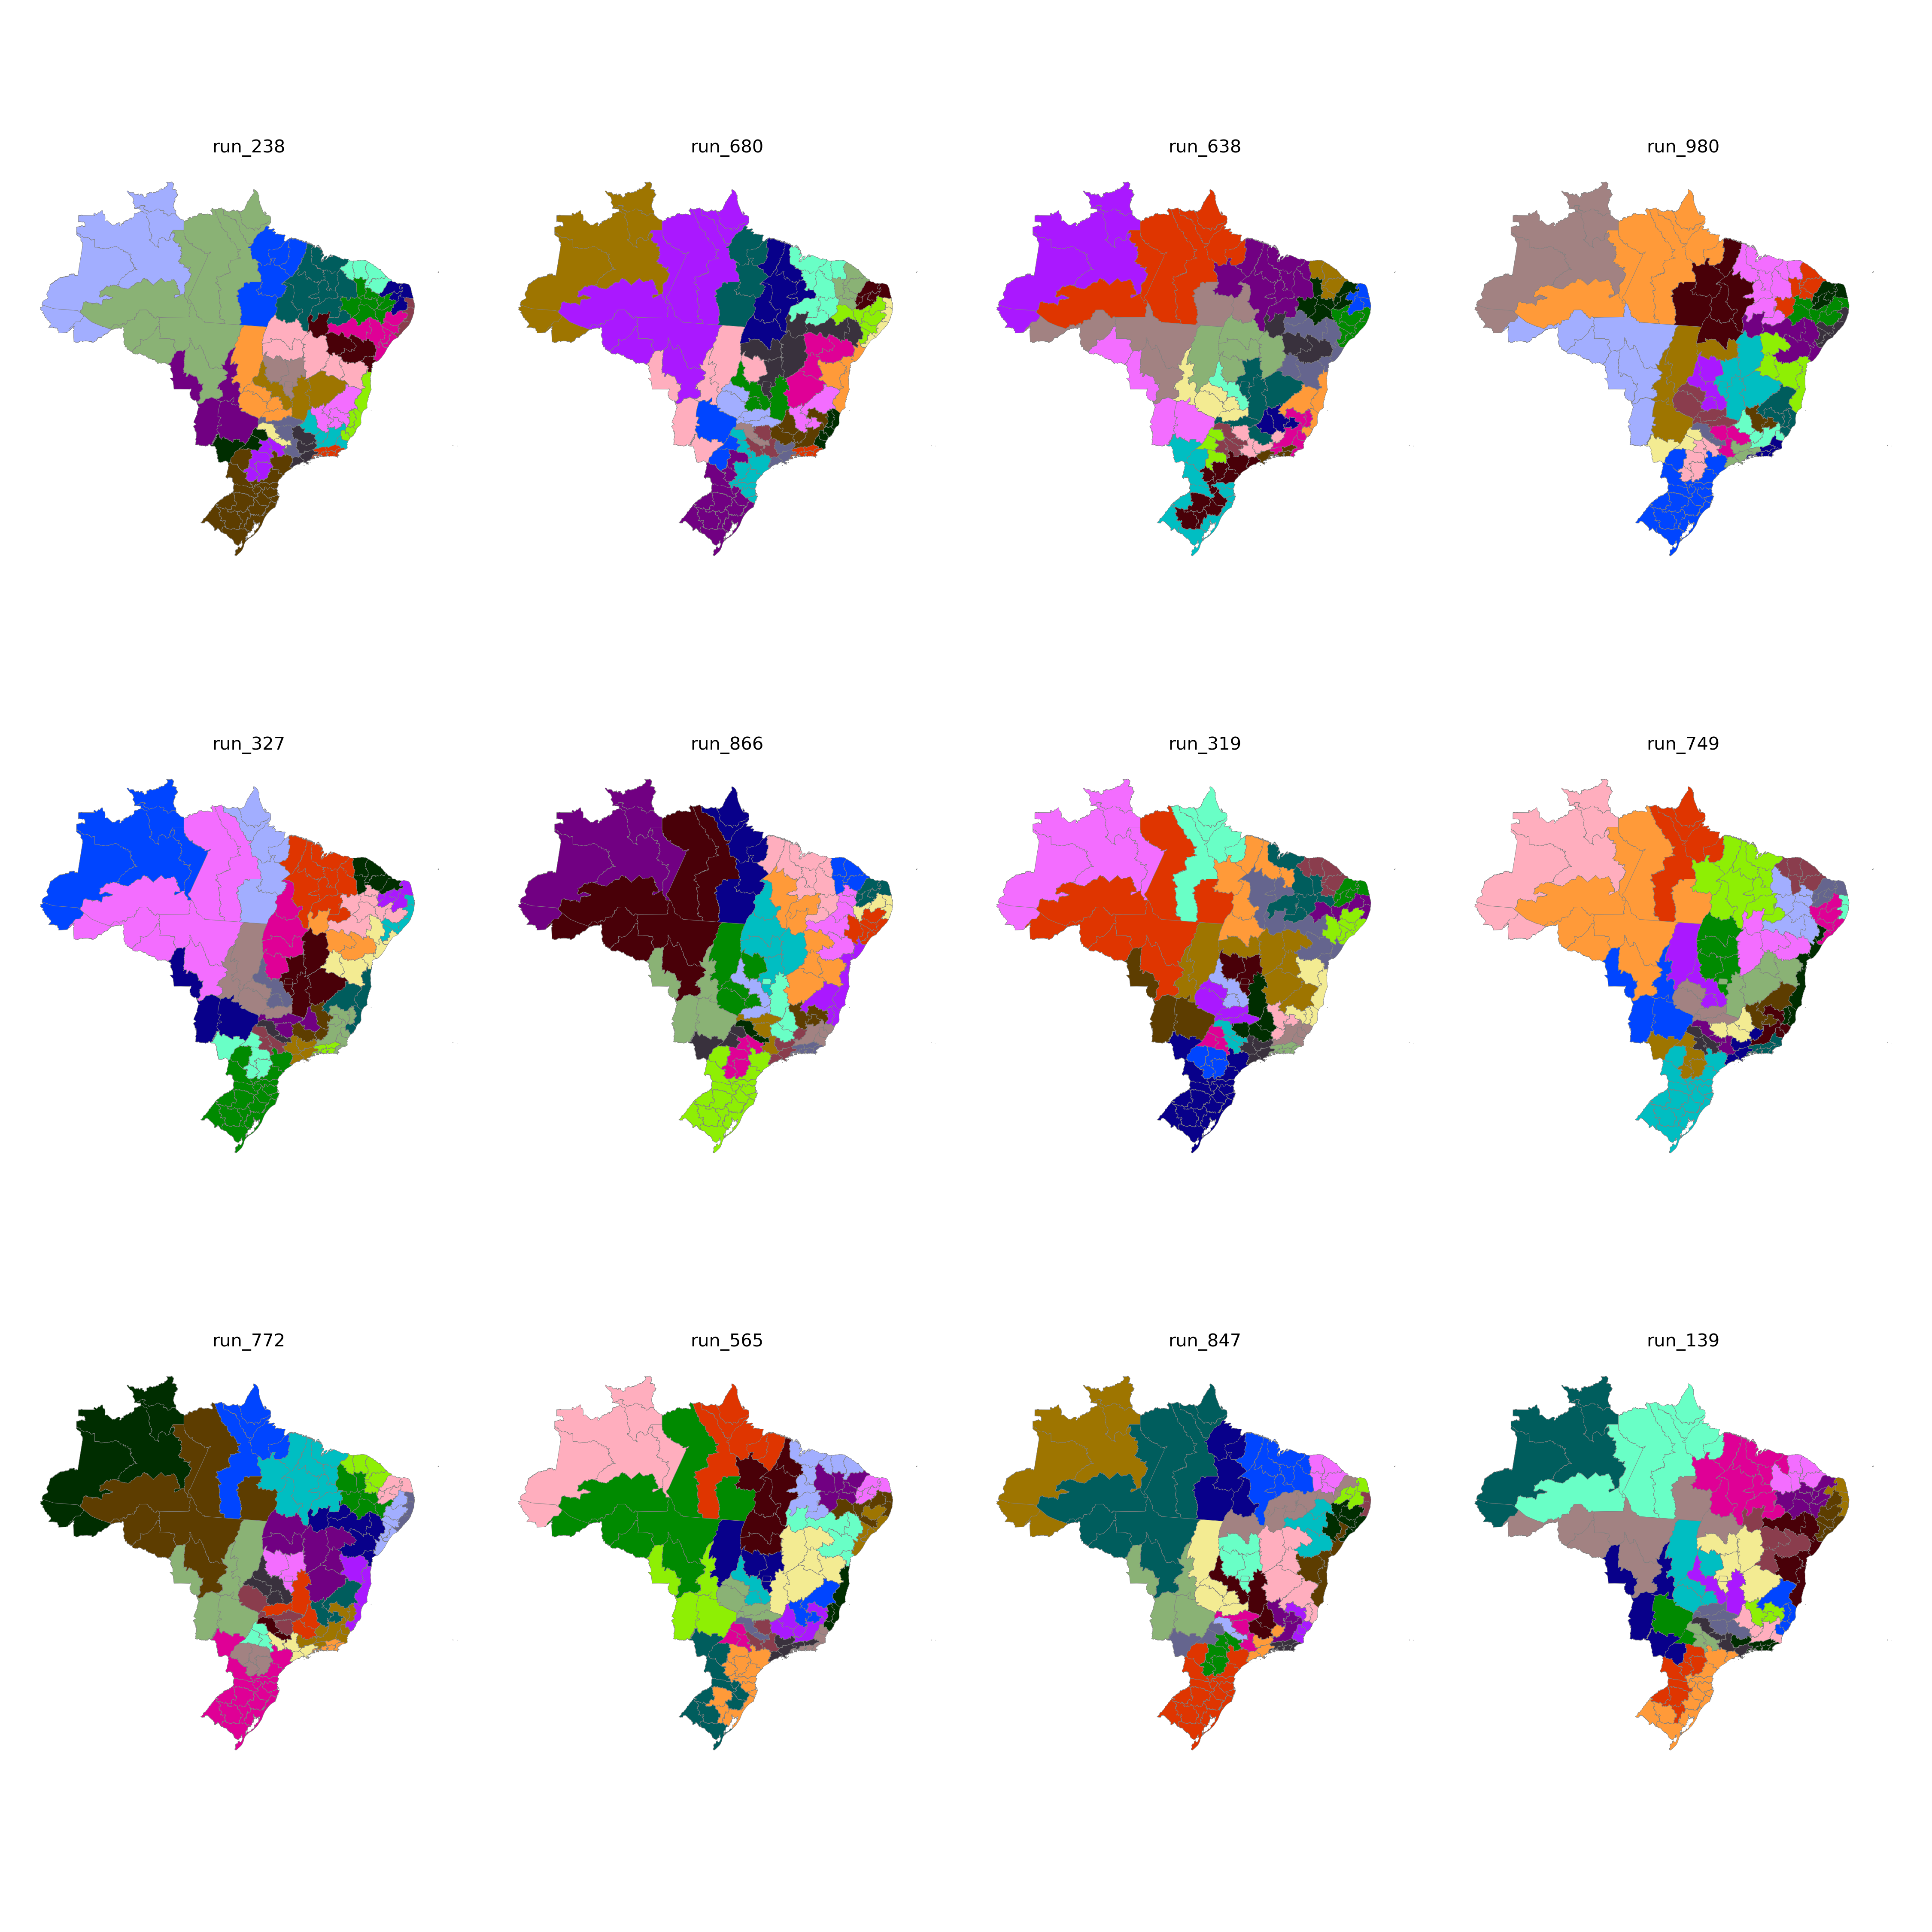

Data behind this chart, as committed beside it:
CD_RGINT, cluster
1101, 6
1102, 6
1201, 6
1202, 3
1301, 3
1302, 3
1303, 20
1304, 20
1401, 3
1402, 3
1501, 20
1502, 22
1503, 22
1504, 22
1505, 20
1506, 20
1507, 20
1601, 20
1602, 20
1701, 22
1702, 22
1703, 22
2101, 15
2102, 16
2103, 15
2104, 16
2105, 16
2201, 15
2202, 15
2203, 15
2204, 15
2205, 16
2206, 15
2301, 17
2302, 17
2303, 17
2304, 17
2305, 17
2306, 15
2401, 4
2402, 4
2403, 4
2501, 19
2502, 19
2503, 4
2504, 4
2601, 19
2602, 18
2603, 18
2604, 18
2701, 19
2702, 19
2801, 18
2802, 18
2901, 18
2902, 16
2903, 11
2904, 11
2905, 11
2906, 23
... 73 more rows
